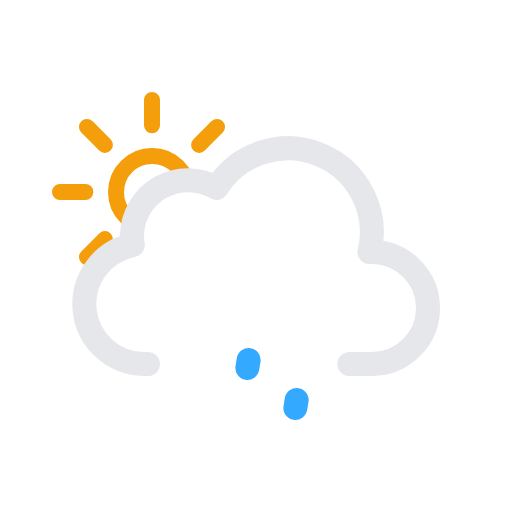
t = 0.00 s
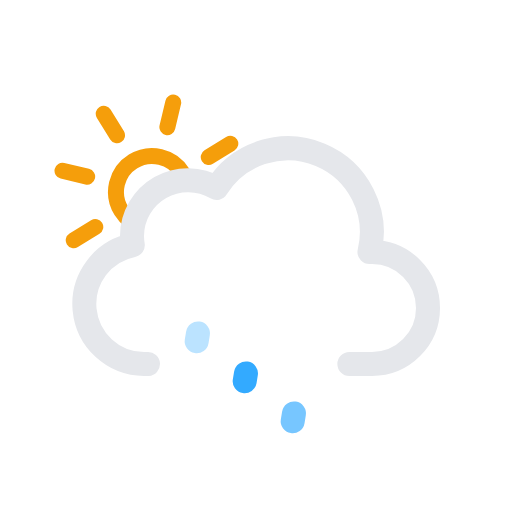
t = 1.67 s
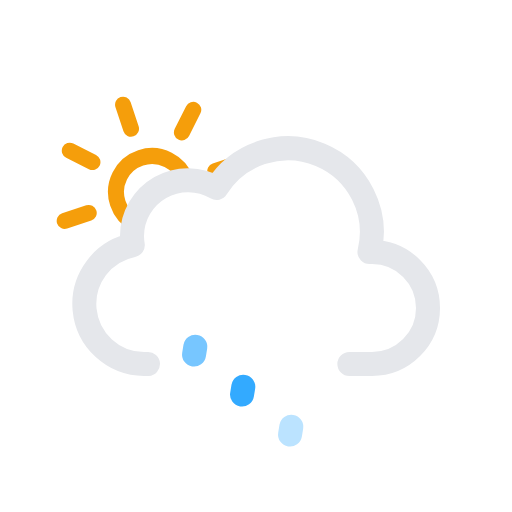
t = 3.33 s
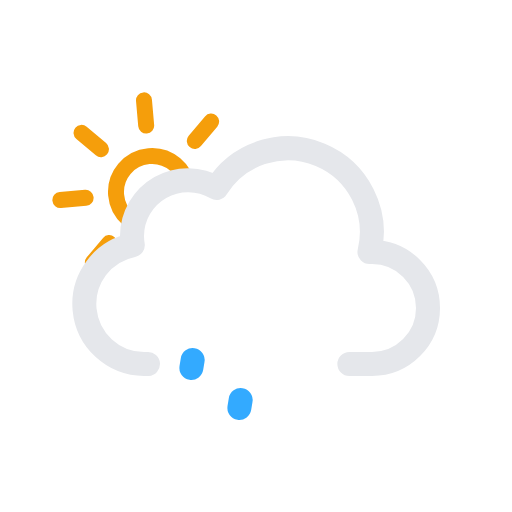
t = 5.00 s
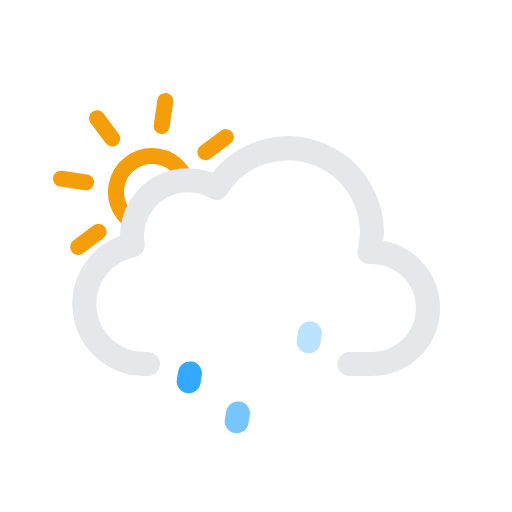
t = 6.67 s
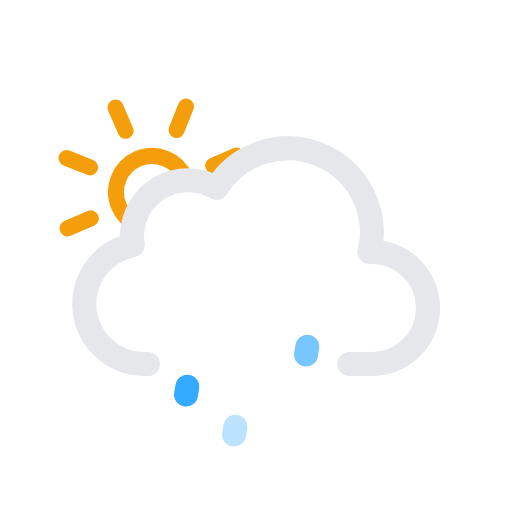
t = 8.33 s

The animated SVG that drew these frames (rendered in a browser with its animation timeline set to each time). Animation: 7 SMIL elements (animate=3,animateTransform=4); frames cover the first 8.33 s, repeats indefinitely.

<svg xmlns="http://www.w3.org/2000/svg" viewBox="0 0 64 64">
    <defs>
        <clipPath id="a">
            <path fill="none" d="M12 35l-5.28-4.21-2-6 1-7 4-5 5-3h6l5 1 3 3L33 20l-6 4h-6l-3 3v4l-4 2-2 2z"/>
        </clipPath>
    </defs>
    <g clip-path="url(#a)">
        <g>
            <path fill="none" stroke="#f59e0b" stroke-linecap="round" stroke-miterlimit="10" stroke-width="2"
                  d="M23.5 24a4.5 4.5 0 11-4.5-4.5 4.49 4.49 0 014.5 4.5zM19 15.67V12.5m0 23v-3.17m5.89-14.22l2.24-2.24M10.87 32.13l2.24-2.24m0-11.78l-2.24-2.24m16.26 16.26l-2.24-2.24M7.5 24h3.17m19.83 0h-3.17"/>
            <animateTransform attributeName="transform" dur="45s" from="0 19 24" repeatCount="indefinite" to="360 19 24"
                              type="rotate"/>
        </g>
    </g>
    <path fill="none" stroke="#e5e7eb" stroke-linecap="round" stroke-linejoin="round" stroke-width="3"
          d="M43.67 45.5h2.83a7 7 0 000-14h-.32a10.49 10.49 0 00-19.11-8 7 7 0 00-10.57 6 7.21 7.21 0 00.1 1.14A7.5 7.5 0 0018 45.5a4.19 4.19 0 00.5 0v0"/>
    <g>
        <path fill="none" stroke="#33aaff" stroke-linecap="round" stroke-miterlimit="10" stroke-width="3"
              d="M24.08 45.01l-.16.98"/>
        <animateTransform attributeName="transform" dur="1.5s" repeatCount="indefinite" type="translate"
                          values="1 -5; -2 10"/>
        <animate attributeName="opacity" dur="1.5s" repeatCount="indefinite" values="0;1;1;0"/>
    </g>
    <g>
        <path fill="none" stroke="#33aaff" stroke-linecap="round" stroke-miterlimit="10" stroke-width="3"
              d="M31.08 45.01l-.16.98"/>
        <animateTransform attributeName="transform" begin="-0.5s" dur="1.5s" repeatCount="indefinite" type="translate"
                          values="1 -5; -2 10"/>
        <animate attributeName="opacity" begin="-0.5s" dur="1.5s" repeatCount="indefinite" values="0;1;1;0"/>
    </g>
    <g>
        <path fill="none" stroke="#33aaff" stroke-linecap="round" stroke-miterlimit="10" stroke-width="3"
              d="M38.08 45.01l-.16.98"/>
        <animateTransform attributeName="transform" begin="-1s" dur="1.5s" repeatCount="indefinite" type="translate"
                          values="1 -5; -2 10"/>
        <animate attributeName="opacity" begin="-1s" dur="1.5s" repeatCount="indefinite" values="0;1;1;0"/>
    </g>
</svg>
